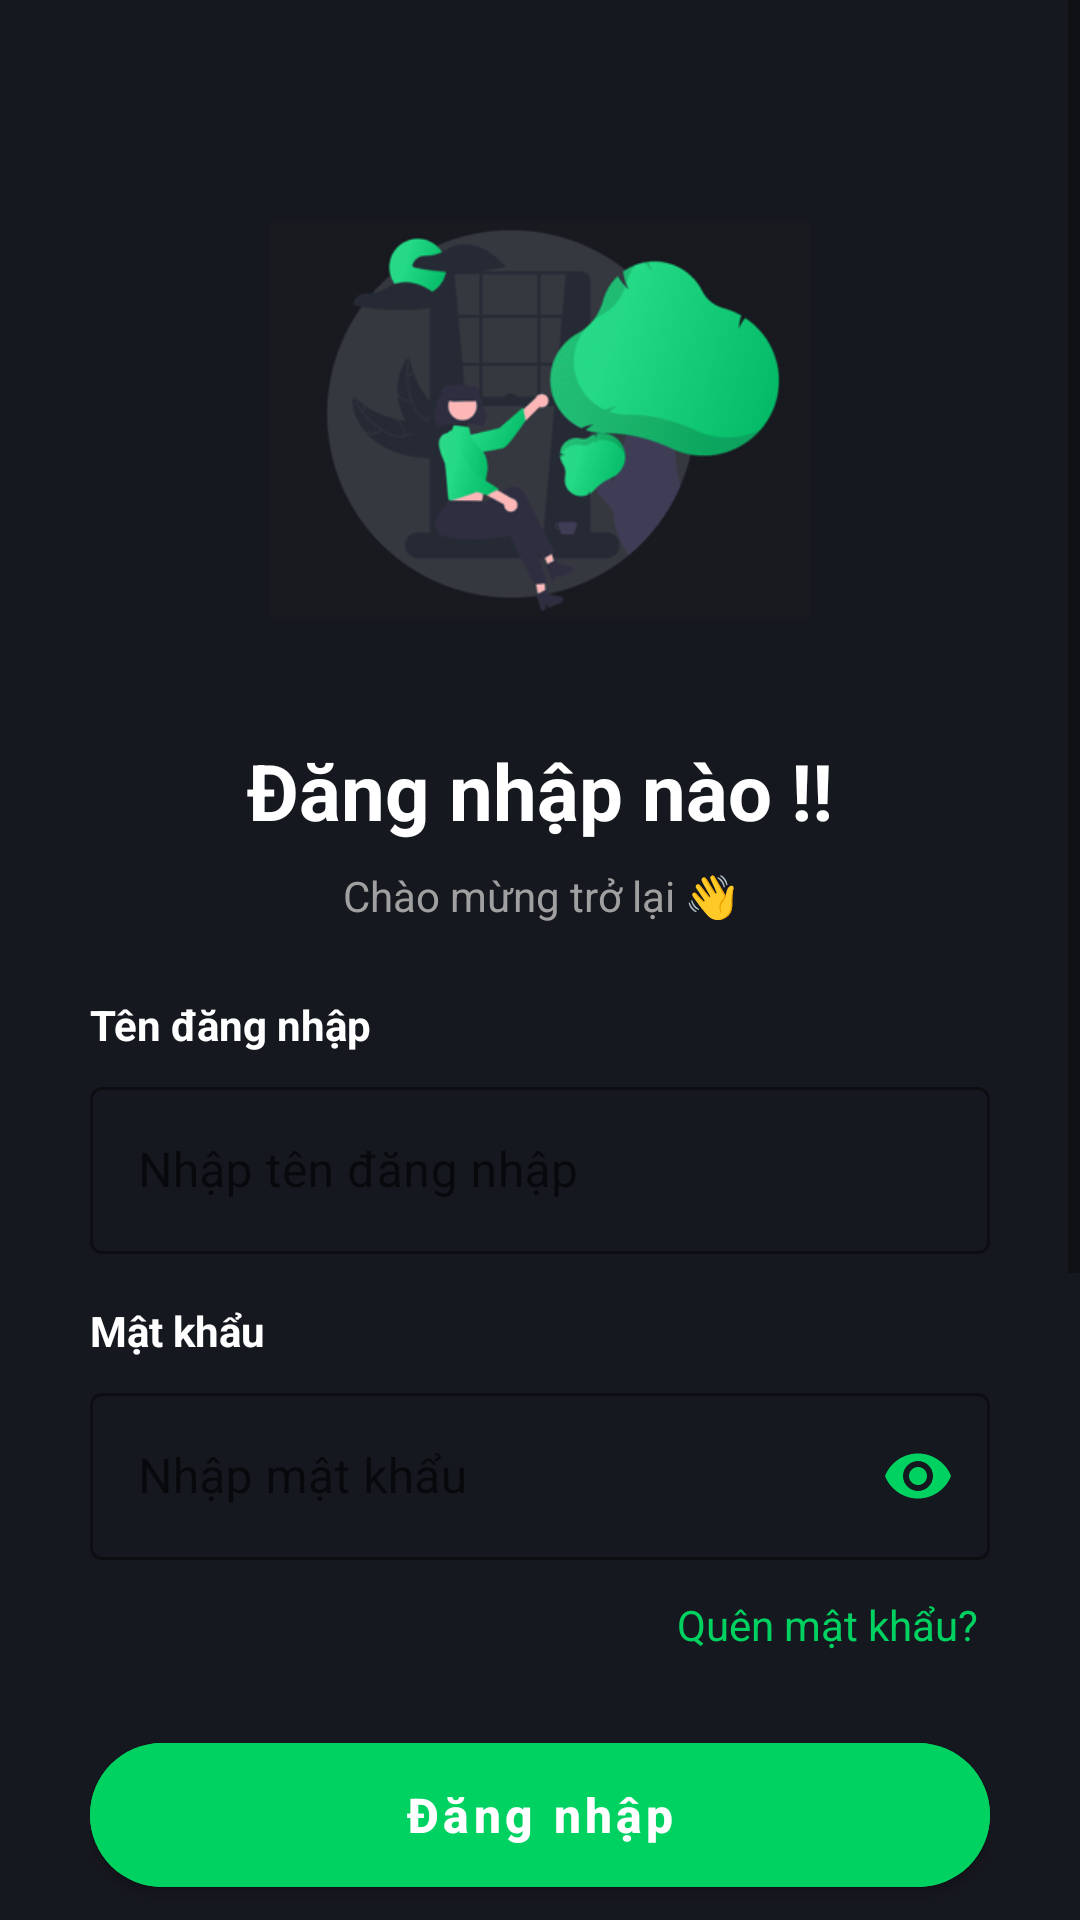

Write the Android layout XML for this screen, with the resource values it uses.
<!-- AndroidManifest.xml: application theme Theme.VoltApp -->
<!-- res/layout/activity_dang_nhap.xml -->
<?xml version="1.0" encoding="utf-8"?>
<ScrollView xmlns:android="http://schemas.android.com/apk/res/android"
    xmlns:app="http://schemas.android.com/apk/res-auto"
    android:layout_width="match_parent"
    android:layout_height="match_parent"
    android:background="@color/DEN_NEN"
    android:fillViewport="true">

    <LinearLayout
        android:layout_width="match_parent"
        android:layout_height="wrap_content"
        android:gravity="center_horizontal"
        android:orientation="vertical"
        android:padding="30dp">

        <ImageView
            android:layout_width="180dp"
            android:layout_height="180dp"
            android:layout_marginTop="20dp"
            android:src="@drawable/anh_dang_nhap" />

        <TextView
            android:layout_width="wrap_content"
            android:layout_height="wrap_content"
            android:layout_marginTop="16dp"
            android:layout_marginBottom="8dp"
            android:text="Đăng nhập nào !!"
            android:textColor="@color/white"
            android:textSize="26sp"
            android:textStyle="bold" />

        <TextView
            android:layout_width="wrap_content"
            android:layout_height="wrap_content"
            android:layout_marginBottom="24dp"
            android:text="Chào mừng trở lại 👋"
            android:textColor="#A0A0A0"
            android:textSize="14sp" />

        
        <TextView
            android:layout_width="match_parent"
            android:layout_height="wrap_content"
            android:layout_marginBottom="6dp"
            android:text="Tên đăng nhập"
            android:textColor="@color/white"
            android:textStyle="bold" />

        <com.google.android.material.textfield.TextInputLayout
            android:layout_width="match_parent"
            android:layout_height="wrap_content"
            android:layout_marginBottom="16dp"
            app:boxStrokeColor="@color/XANH_NEON"
            app:hintTextColor="@color/XANH_NEON"
            style="@style/Widget.MaterialComponents.TextInputLayout.OutlinedBox">
            <com.google.android.material.textfield.TextInputEditText
                android:id="@+id/EDT_USERNAME"
                android:layout_width="match_parent"
                android:layout_height="wrap_content"
                android:hint="Nhập tên đăng nhập"
                android:inputType="text"
                android:textColor="@color/white"
                android:textColorHint="#606060" />
        </com.google.android.material.textfield.TextInputLayout>

        
        <TextView
            android:layout_width="match_parent"
            android:layout_height="wrap_content"
            android:layout_marginBottom="6dp"
            android:text="Mật khẩu"
            android:textColor="@color/white"
            android:textStyle="bold" />

        <com.google.android.material.textfield.TextInputLayout
            android:layout_width="match_parent"
            android:layout_height="wrap_content"
            android:layout_marginBottom="8dp"
            app:boxStrokeColor="@color/XANH_NEON"
            app:hintTextColor="@color/XANH_NEON"
            app:passwordToggleEnabled="true"
            app:passwordToggleTint="@color/XANH_NEON"
            style="@style/Widget.MaterialComponents.TextInputLayout.OutlinedBox">
            <com.google.android.material.textfield.TextInputEditText
                android:id="@+id/EDT_PASS"
                android:layout_width="match_parent"
                android:layout_height="wrap_content"
                android:hint="Nhập mật khẩu"
                android:inputType="textPassword"
                android:textColor="@color/white"
                android:textColorHint="#606060" />
        </com.google.android.material.textfield.TextInputLayout>

        
        <TextView
            android:id="@+id/TV_QUEN_MAT_KHAU"
            android:layout_width="wrap_content"
            android:layout_height="wrap_content"
            android:layout_gravity="end"
            android:layout_marginBottom="20dp"
            android:text="Quên mật khẩu?"
            android:textColor="@color/XANH_NEON"
            android:padding="4dp" />

        
        <com.google.android.material.button.MaterialButton
            android:id="@+id/BTN_DANG_NHAP_SDT"
            android:layout_width="match_parent"
            android:layout_height="60dp"
            android:backgroundTint="@color/XANH_NEON"
            android:text="Đăng nhập"
            android:textAllCaps="false"
            android:textColor="@color/white"
            android:textSize="16sp"
            android:textStyle="bold"
            app:cornerRadius="30dp"
            android:elevation="8dp" />

        
        <LinearLayout
            android:layout_width="match_parent"
            android:layout_height="wrap_content"
            android:layout_marginTop="20dp"
            android:layout_marginBottom="20dp"
            android:gravity="center"
            android:orientation="horizontal">
            <View android:layout_width="0dp" android:layout_height="1dp" android:layout_weight="1" android:background="#3E424D" />
            <TextView android:layout_width="wrap_content" android:layout_height="wrap_content" android:paddingHorizontal="15dp" android:text="Hoặc" android:textColor="#808080" />
            <View android:layout_width="0dp" android:layout_height="1dp" android:layout_weight="1" android:background="#3E424D" />
        </LinearLayout>

        
        <LinearLayout
            android:id="@+id/BTN_GOOGLE"
            android:layout_width="match_parent"
            android:layout_height="56dp"
            android:layout_marginBottom="10dp"
            android:background="@drawable/bg_otp_box"
            android:gravity="center"
            android:orientation="horizontal">
            <ImageView android:layout_width="22dp" android:layout_height="22dp" android:src="@drawable/ic_google" />
            <TextView android:layout_width="wrap_content" android:layout_height="wrap_content" android:layout_marginStart="12dp" android:text="Tiếp tục với Google" android:textColor="@color/white" android:textSize="15sp" />
        </LinearLayout>

        
        <LinearLayout
            android:id="@+id/BTN_FACEBOOK"
            android:layout_width="match_parent"
            android:layout_height="56dp"
            android:layout_marginBottom="10dp"
            android:background="@drawable/bg_otp_box"
            android:gravity="center"
            android:orientation="horizontal">
            <ImageView android:layout_width="22dp" android:layout_height="22dp" android:src="@drawable/ic_facebook" />
            <TextView android:layout_width="wrap_content" android:layout_height="wrap_content" android:layout_marginStart="12dp" android:text="Tiếp tục với Facebook" android:textColor="@color/white" android:textSize="15sp" />
        </LinearLayout>

        
        <LinearLayout
            android:id="@+id/BTN_APPLE"
            android:layout_width="match_parent"
            android:layout_height="56dp"
            android:layout_marginBottom="24dp"
            android:background="@drawable/bg_otp_box"
            android:gravity="center"
            android:orientation="horizontal">
            <ImageView android:layout_width="22dp" android:layout_height="22dp" android:src="@drawable/ic_apple" />
            <TextView android:layout_width="wrap_content" android:layout_height="wrap_content" android:layout_marginStart="12dp" android:text="Tiếp tục với Apple" android:textColor="@color/white" android:textSize="15sp" />
        </LinearLayout>

        
        <LinearLayout
            android:layout_width="wrap_content"
            android:layout_height="wrap_content"
            android:orientation="horizontal">
            <TextView android:layout_width="wrap_content" android:layout_height="wrap_content" android:text="Chưa có tài khoản ? " android:textColor="#A0A0A0" />
            <TextView
                android:id="@+id/TV_DANG_KY"
                android:layout_width="wrap_content"
                android:layout_height="wrap_content"
                android:text="Đăng ký"
                android:textColor="@color/XANH_NEON"
                android:textStyle="bold"
                android:padding="5dp" />
        </LinearLayout>

    </LinearLayout>
</ScrollView>
<!-- resources referenced by this layout -->
<resources>
  <color name="DEN_NEN">#16181F</color>
  <color name="XANH_NEON">#00D261</color>
  <color name="white">#FFFFFFFF</color>
  <!-- drawable anh_dang_nhap: png bitmap (drawable, 37622 bytes) -->
  <!-- drawable bg_otp_box (drawable) -->
  <?xml version="1.0" encoding="utf-8"?>
  <shape xmlns:android="http://schemas.android.com/apk/res/android">
      <solid android:color="@color/XAM_NUT" />
      <corners android:radius="12dp" />
      <stroke android:width="1dp" android:color="@color/VIEN_OTP" />
  </shape>
  <!-- drawable ic_apple: png bitmap (drawable, 14492 bytes) -->
  <style name="Theme.VoltApp" parent="Theme.MaterialComponents.DayNight.NoActionBar">
          <item name="colorPrimary">@color/XANH_NEON</item>
          <item name="colorPrimaryVariant">@color/XANH_NEON</item>
          <item name="colorOnPrimary">@color/white</item>
          <item name="android:statusBarColor">@color/DEN_NEN</item>
      </style>
  <color name="XAM_NUT">#2A2D39</color>
  <color name="VIEN_OTP">#3E424D</color>
</resources>
